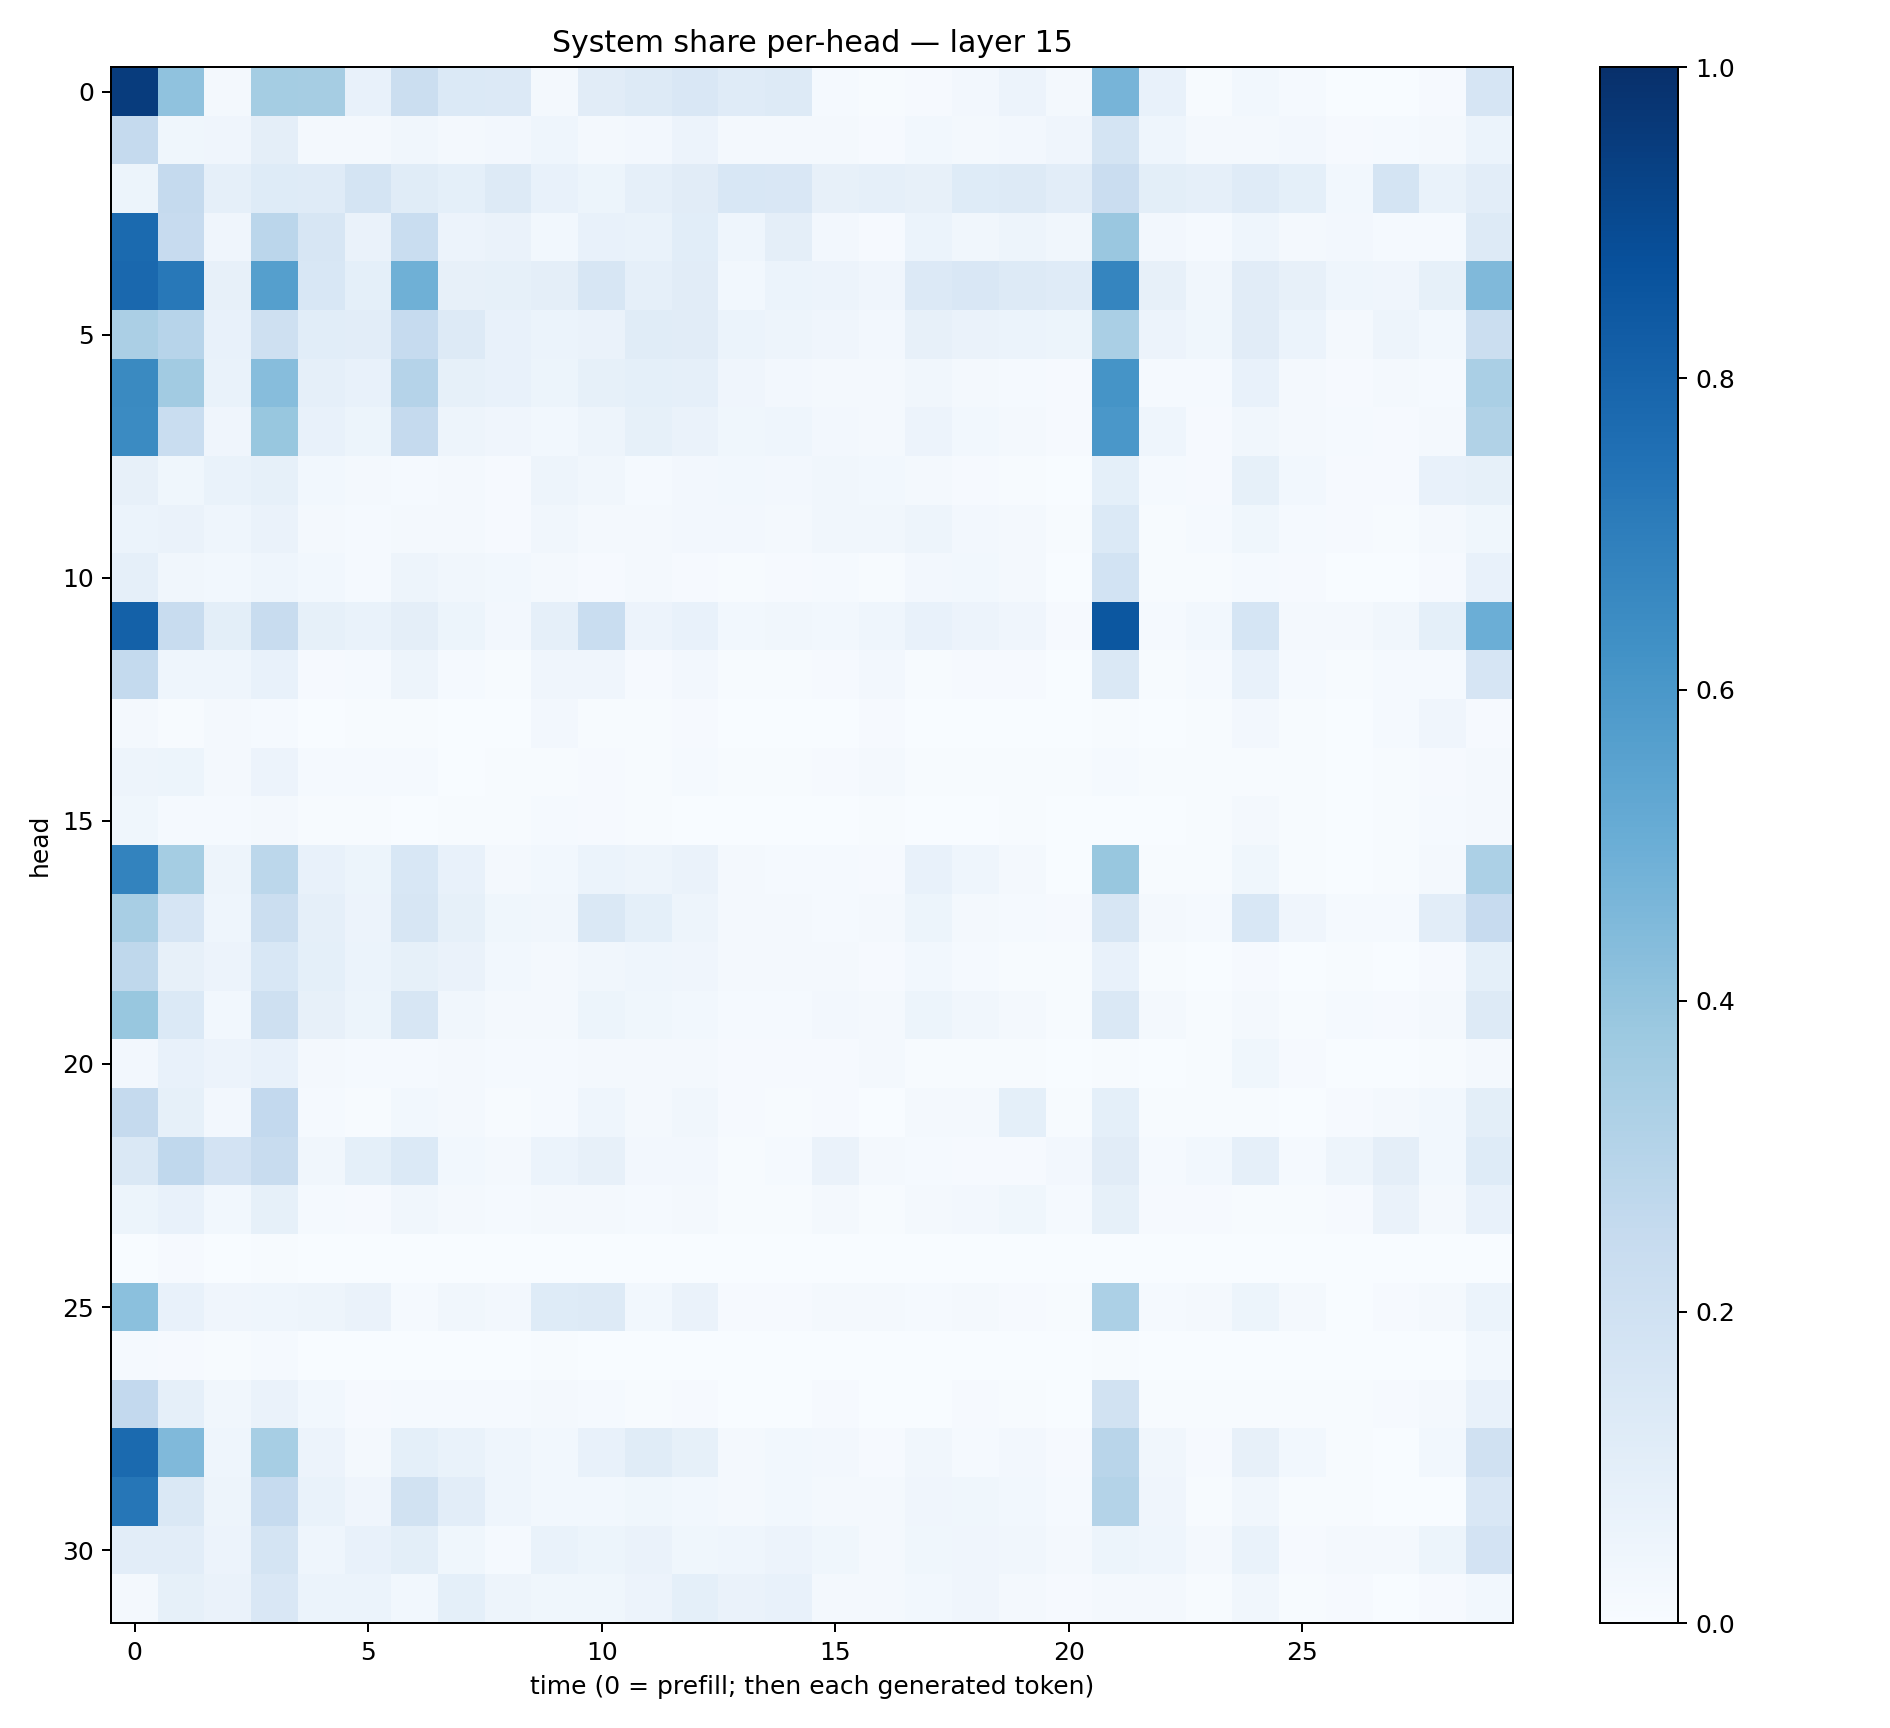

Values plotted in this chart, from the file beside it:
0.9524455, 0.4068348, 0.023022546, 0.35238397, 0.35054618, 0.07603374, 0.22618812, 0.13909726, 0.133736, 0.019355988, 0.11203639, 0.13240804, 0.15048443, 0.1206127, 0.13179015, 0.015277486, 0.003978228, 0.008474643, 0.02354621, 0.055711843, 0.018991333, 0.47207254, 0.07151635, 0.0045294506
0.2535, 0.03769, 0.03981, 0.09514, 0.02157, 0.02252, 0.03133, 0.01851, 0.02438, 0.04595, 0.01662, 0.02683, 0.05641, 0.01995, 0.01656, 0.01576, 0.01058, 0.03088, 0.02031, 0.02366, 0.03952, 0.1737, 0.04663, 0.01755
0.05378, 0.2513, 0.0885, 0.1232, 0.119, 0.1782, 0.1169, 0.09305, 0.1253, 0.07573, 0.05226, 0.08643, 0.1097, 0.1549, 0.1521, 0.07871, 0.08918, 0.07928, 0.1232, 0.1306, 0.1047, 0.2274, 0.09834, 0.08949
0.7769, 0.2458, 0.03928, 0.2836, 0.1597, 0.06381, 0.2337, 0.0551, 0.06381, 0.02992, 0.07444, 0.06789, 0.1056, 0.044, 0.09602, 0.0272, 0.009675, 0.05864, 0.03453, 0.04764, 0.03154, 0.3864, 0.02719, 0.01303
0.7834, 0.7215, 0.08169, 0.564, 0.1541, 0.09348, 0.4915, 0.08143, 0.08482, 0.09567, 0.1614, 0.08733, 0.1116, 0.02866, 0.05935, 0.0558, 0.04223, 0.1353, 0.1519, 0.1277, 0.1205, 0.6703, 0.08134, 0.03302
0.3353, 0.2961, 0.07432, 0.2093, 0.1091, 0.1037, 0.2474, 0.1325, 0.07681, 0.05949, 0.06551, 0.1172, 0.1123, 0.06, 0.0482, 0.04008, 0.02674, 0.07985, 0.06553, 0.0615, 0.05383, 0.3368, 0.05687, 0.03794
0.6535, 0.3598, 0.06771, 0.4315, 0.08984, 0.07732, 0.3037, 0.08204, 0.07178, 0.0531, 0.0855, 0.0928, 0.08815, 0.04042, 0.02442, 0.01623, 0.0167, 0.03329, 0.02254, 0.01464, 0.01162, 0.6136, 0.01376, 0.01474
0.6518, 0.2305, 0.04227, 0.387, 0.07111, 0.05326, 0.2512, 0.0488, 0.03919, 0.03115, 0.04999, 0.0857, 0.06364, 0.03785, 0.04385, 0.02616, 0.0161, 0.05512, 0.0295, 0.02001, 0.01094, 0.5987, 0.04305, 0.0111
0.07962, 0.03561, 0.07025, 0.08583, 0.03068, 0.02169, 0.0152, 0.01799, 0.01147, 0.04986, 0.03339, 0.01487, 0.02346, 0.03054, 0.02558, 0.03171, 0.03107, 0.0223, 0.01029, 0.00766, 0.002762, 0.09302, 0.01369, 0.01137
0.06076, 0.06543, 0.04614, 0.06568, 0.01832, 0.01212, 0.02036, 0.0162, 0.01017, 0.03483, 0.01755, 0.02168, 0.02692, 0.02485, 0.01825, 0.03246, 0.03361, 0.04724, 0.02605, 0.02058, 0.004313, 0.138, 0.006793, 0.0139
0.08922, 0.03429, 0.02939, 0.04662, 0.02937, 0.01301, 0.05036, 0.03221, 0.0285, 0.01755, 0.01057, 0.01596, 0.007979, 0.006062, 0.01028, 0.01451, 0.006964, 0.0271, 0.02986, 0.01667, 0.003268, 0.1853, 0.007452, 0.006543
0.8108, 0.2347, 0.1015, 0.2411, 0.08243, 0.06861, 0.09761, 0.05441, 0.0259, 0.08837, 0.2333, 0.05818, 0.07554, 0.02933, 0.03332, 0.03068, 0.04536, 0.07326, 0.05528, 0.04105, 0.007948, 0.8492, 0.0143, 0.03106
0.2545, 0.04392, 0.04346, 0.07115, 0.01103, 0.01317, 0.04951, 0.01373, 0.006363, 0.04275, 0.04085, 0.008616, 0.02729, 0.005074, 0.005171, 0.008378, 0.02478, 0.006469, 0.008347, 0.008133, 0.003472, 0.1481, 0.004064, 0.0156
0.02251, 0.00738, 0.01938, 0.01316, 0.003698, 0.007002, 0.005918, 0.002786, 0.002084, 0.0251, 0.006616, 0.004066, 0.008656, 0.001468, 0.001632, 0.002594, 0.009802, 0.003841, 0.00148, 0.002302, 0.001756, 0.005077, 0.002377, 0.005174
0.04846, 0.05128, 0.02293, 0.05856, 0.01208, 0.01335, 0.01182, 0.003637, 0.005228, 0.006683, 0.01084, 0.006776, 0.01235, 0.004687, 0.004324, 0.008059, 0.01611, 0.007056, 0.005921, 0.004942, 0.004485, 0.01413, 0.004866, 0.004458
0.03842, 0.01534, 0.01434, 0.02042, 0.007075, 0.004841, 0.003618, 0.0063, 0.005296, 0.01255, 0.008095, 0.006843, 0.002839, 0.002766, 0.003229, 0.003054, 0.006954, 0.002988, 0.002877, 0.004316, 0.002671, 0.002199, 0.002999, 0.00475
0.6792, 0.3527, 0.04787, 0.2795, 0.07647, 0.05144, 0.1541, 0.07265, 0.01822, 0.02865, 0.0611, 0.0481, 0.06443, 0.01915, 0.01384, 0.01495, 0.01093, 0.07375, 0.04307, 0.01753, 0.00377, 0.3894, 0.005179, 0.007812
0.3433, 0.1677, 0.04321, 0.2249, 0.08821, 0.05847, 0.1635, 0.08342, 0.03715, 0.03266, 0.1435, 0.09109, 0.04897, 0.0217, 0.01841, 0.01545, 0.01707, 0.05307, 0.02175, 0.01256, 0.008147, 0.1582, 0.01627, 0.0138
0.2733, 0.08174, 0.05736, 0.153, 0.09029, 0.05943, 0.08346, 0.06611, 0.02757, 0.02231, 0.0327, 0.04342, 0.0415, 0.02328, 0.01599, 0.02137, 0.01024, 0.0277, 0.01424, 0.006625, 0.004924, 0.07288, 0.004148, 0.002724
0.3891, 0.1397, 0.02881, 0.204, 0.07816, 0.05235, 0.1575, 0.03432, 0.02034, 0.01873, 0.05373, 0.03814, 0.03024, 0.01229, 0.01206, 0.02593, 0.01913, 0.05393, 0.03404, 0.02084, 0.005727, 0.1442, 0.01578, 0.007226
0.02524, 0.07547, 0.0561, 0.07732, 0.02, 0.01532, 0.01511, 0.01967, 0.01424, 0.01553, 0.01975, 0.01915, 0.01829, 0.01107, 0.01032, 0.01001, 0.01836, 0.005938, 0.005078, 0.007595, 0.003087, 0.00547, 0.003719, 0.005961
0.2521, 0.08364, 0.02653, 0.2585, 0.01293, 0.004206, 0.02896, 0.01791, 0.004769, 0.01559, 0.04488, 0.02072, 0.03208, 0.01164, 0.006881, 0.009658, 0.003069, 0.01798, 0.01946, 0.09113, 0.007162, 0.09356, 0.004736, 0.004406
0.1462, 0.2674, 0.1829, 0.2389, 0.03179, 0.09284, 0.1398, 0.02743, 0.01887, 0.06242, 0.07964, 0.02564, 0.02448, 0.006663, 0.01252, 0.06504, 0.02188, 0.01437, 0.01159, 0.01164, 0.0239, 0.1132, 0.01216, 0.02858
0.05177, 0.07776, 0.02788, 0.08289, 0.01524, 0.01063, 0.03196, 0.02078, 0.01336, 0.02271, 0.02312, 0.01555, 0.01714, 0.005069, 0.007066, 0.02226, 0.007653, 0.01705, 0.02538, 0.03576, 0.01506, 0.08494, 0.00788, 0.008855
0.001185, 0.01141, 0.001615, 0.004058, 0.0009453, 0.0004675, 0.0003089, 0.0003296, 0.0005316, 0.0006168, 1.36210265e-05, 3.1228807e-05, 0.0001418, 5.527306e-05, 0.0001594, 0.0003838, 0.0003056, 7.604687e-05, 0.0002385, 0.0003739, 0.0002999, 0.002467, 0.0003305, 0.0002563
0.4184, 0.0777, 0.04145, 0.04633, 0.04826, 0.06351, 0.01355, 0.032, 0.02358, 0.1226, 0.1312, 0.0283, 0.06386, 0.01148, 0.01062, 0.01623, 0.01895, 0.01267, 0.01872, 0.009251, 0.005639, 0.3282, 0.01339, 0.01571
0.01535, 0.01111, 0.006724, 0.01318, 0.002654, 0.002655, 0.003361, 0.002147, 0.00292, 0.00563, 0.001039, 0.000321, 0.001587, 0.0002562, 0.0006634, 0.001192, 0.001239, 0.0006231, 0.0006669, 0.000428, 0.0001928, 0.007543, 0.000327, 0.001711
0.2606, 0.08828, 0.03422, 0.06254, 0.02788, 0.01161, 0.0155, 0.01449, 0.01518, 0.01782, 0.0126, 0.005061, 0.008173, 0.003573, 0.003669, 0.008317, 0.002344, 0.002088, 0.008749, 0.007276, 0.003374, 0.1886, 0.004941, 0.005859
0.776, 0.4486, 0.04407, 0.3449, 0.05769, 0.02262, 0.09137, 0.06703, 0.04447, 0.02843, 0.0734, 0.1158, 0.08376, 0.02283, 0.02904, 0.02681, 0.009237, 0.03367, 0.01251, 0.02615, 0.009608, 0.2903, 0.03463, 0.009267
0.7304, 0.1426, 0.04779, 0.2485, 0.0683, 0.04256, 0.1918, 0.1027, 0.04374, 0.03036, 0.02756, 0.03588, 0.02819, 0.01786, 0.0281, 0.02015, 0.01658, 0.04162, 0.03802, 0.03021, 0.0134, 0.3066, 0.03936, 0.005688
0.1052, 0.1054, 0.05724, 0.1721, 0.04376, 0.0718, 0.09985, 0.03665, 0.01482, 0.06679, 0.05171, 0.06334, 0.03701, 0.04627, 0.05611, 0.03632, 0.0201, 0.03905, 0.04071, 0.03331, 0.02151, 0.05326, 0.04488, 0.02224
0.02106, 0.08455, 0.06263, 0.1487, 0.0612, 0.06054, 0.02755, 0.09034, 0.04879, 0.03707, 0.03867, 0.05654, 0.09082, 0.06636, 0.07168, 0.01833, 0.0169, 0.02799, 0.03997, 0.02088, 0.007871, 0.02082, 0.01981, 0.006927
